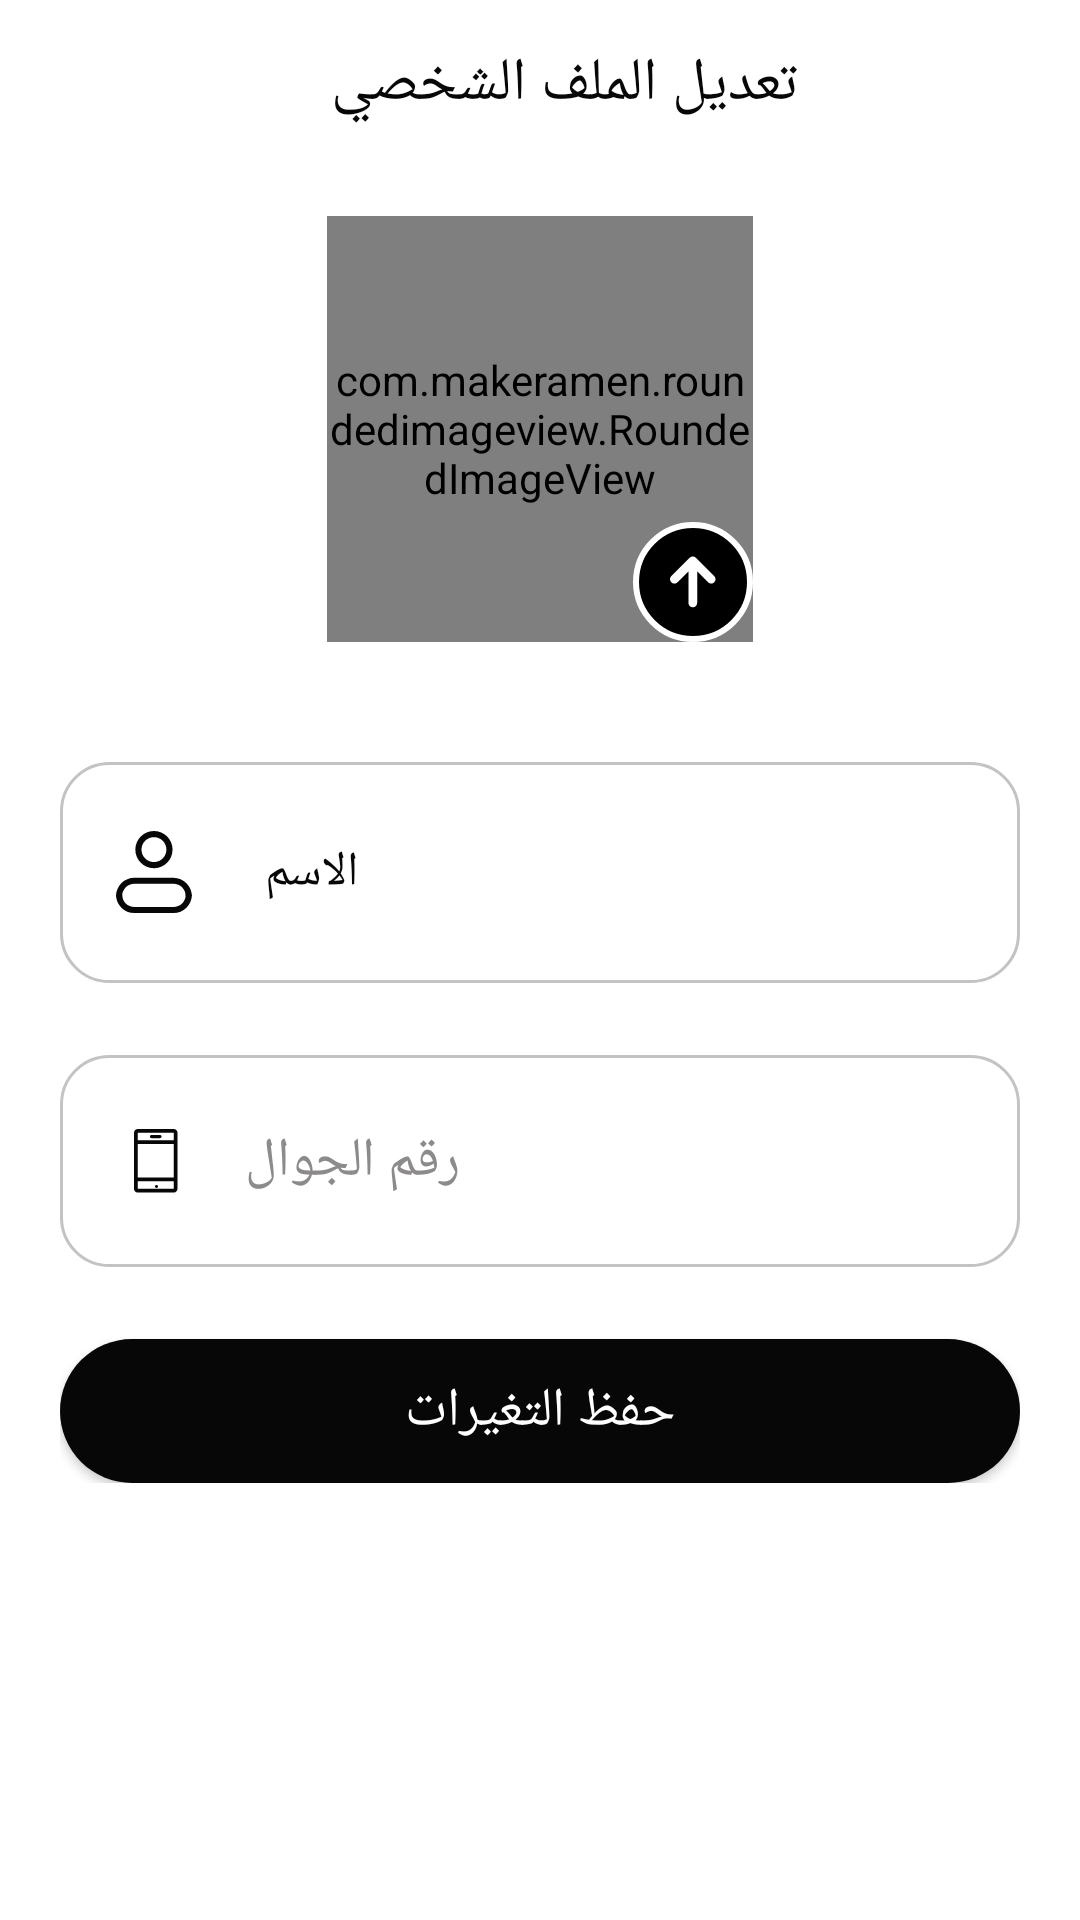

Produce the Android XML layout that renders to this screen, including the resource entries it uses.
<!-- AndroidManifest.xml: application theme AppTheme -->
<!-- res/layout/activity_edite_profile.xml -->
<?xml version="1.0" encoding="utf-8"?>
<androidx.core.widget.NestedScrollView xmlns:android="http://schemas.android.com/apk/res/android"
    xmlns:app="http://schemas.android.com/apk/res-auto"
    xmlns:tools="http://schemas.android.com/tools"
    android:layout_width="match_parent"
    android:layout_height="match_parent"
    android:background="@color/colorPrimary"
    tools:context=".ui.activity.function.EditeProfileActivity">

    <androidx.constraintlayout.widget.ConstraintLayout
        android:layout_width="match_parent"
        android:layout_height="match_parent"
        android:background="@color/colorPrimary">

        <com.google.android.material.appbar.AppBarLayout
            android:id="@+id/alEditAppbar"
            android:layout_width="match_parent"
            android:layout_height="wrap_content"
            app:layout_constraintEnd_toEndOf="parent"
            app:layout_constraintStart_toStartOf="parent"
            app:layout_constraintTop_toTopOf="parent">

            <androidx.appcompat.widget.Toolbar
                android:layout_width="match_parent"
                android:layout_height="match_parent">

                <androidx.constraintlayout.widget.ConstraintLayout
                    android:layout_width="match_parent"
                    android:layout_height="match_parent">

                    <TextView
                        android:layout_width="wrap_content"
                        android:layout_height="wrap_content"
                        android:fontFamily="@font/arab_font"
                        android:text="@string/edit_profile"
                        android:textColor="@color/colorAccent"
                        android:textSize="20sp"
                        app:layout_constraintBottom_toBottomOf="parent"
                        app:layout_constraintEnd_toEndOf="parent"
                        app:layout_constraintStart_toStartOf="parent"
                        app:layout_constraintTop_toTopOf="parent" />

                    <ImageView
                        android:id="@+id/imgEditBack"
                        android:layout_width="wrap_content"
                        android:layout_height="wrap_content"
                        android:layout_marginEnd="16dp"
                        android:src="@drawable/ic_arrow"
                        app:layout_constraintBottom_toBottomOf="parent"
                        app:layout_constraintEnd_toEndOf="parent"
                        app:layout_constraintTop_toTopOf="parent"
                        app:tint="@color/colorAccent" />
                </androidx.constraintlayout.widget.ConstraintLayout>
            </androidx.appcompat.widget.Toolbar>
        </com.google.android.material.appbar.AppBarLayout>

        <androidx.constraintlayout.widget.ConstraintLayout
            android:id="@+id/clImage"
            android:layout_width="142dp"
            android:layout_height="142dp"
            android:layout_marginTop="16dp"
            app:layout_constraintEnd_toEndOf="parent"
            app:layout_constraintStart_toStartOf="parent"
            app:layout_constraintTop_toBottomOf="@id/alEditAppbar">

            <com.makeramen.roundedimageview.RoundedImageView
                android:id="@+id/imgEditImage"
                android:layout_width="match_parent"
                android:layout_height="match_parent"
                android:scaleType="centerCrop"
                android:src="@drawable/profile"
                app:layout_constraintBottom_toBottomOf="parent"
                app:layout_constraintEnd_toEndOf="parent"
                app:layout_constraintStart_toStartOf="parent"
                app:layout_constraintTop_toTopOf="parent"
                app:riv_border_color="@color/colorPrimary"
                app:riv_border_width="1dip"
                app:riv_corner_radius="30dip"
                app:riv_mutate_background="true"
                app:riv_oval="true"
                app:riv_tile_mode="clamp" />

            <ImageView
                android:id="@+id/imgUpload"
                android:layout_width="40dp"
                android:layout_height="40dp"
                android:src="@drawable/ic_upload"
                app:layout_constraintBottom_toBottomOf="parent"
                app:layout_constraintEnd_toEndOf="parent" />
        </androidx.constraintlayout.widget.ConstraintLayout>

        <LinearLayout
            android:id="@+id/llMyInfo"
            android:layout_width="match_parent"
            android:layout_height="wrap_content"
            android:layout_marginTop="40dp"
            android:layout_marginBottom="16dp"
            android:orientation="vertical"
            android:paddingStart="20dp"
            android:paddingEnd="20dp"
            app:layout_constraintEnd_toEndOf="parent"
            app:layout_constraintStart_toStartOf="parent"
            app:layout_constraintTop_toBottomOf="@id/clImage">

            <LinearLayout
                android:layout_width="match_parent"
                android:layout_height="wrap_content"
                android:background="@drawable/layout_back"
                android:gravity="center_vertical"
                android:orientation="horizontal"
                android:paddingStart="10dp"
                android:paddingTop="23dp"
                android:paddingEnd="10dp"
                android:paddingBottom="23dp"
                android:weightSum="1">

                <ImageView
                    android:layout_width="0dp"
                    android:layout_height="wrap_content"
                    android:layout_weight="0.15"
                    android:src="@drawable/ic_profile"
                    app:tint="@color/colorAccent" />

                <EditText
                    android:id="@+id/edEditUsername"
                    android:layout_width="0dp"
                    android:layout_height="wrap_content"
                    android:layout_marginStart="16dp"
                    android:layout_weight="0.75"
                    android:background="@android:color/transparent"
                    android:fontFamily="@font/arab_font"
                    android:inputType="text"
                    android:hint="@string/user_name"
                    android:textAlignment="viewStart"
                    android:textColor="@color/colorAccent"
                    android:textColorHint="@color/colorAccent"
                    android:textSize="16sp" />

            </LinearLayout>

            <LinearLayout
                android:layout_width="match_parent"
                android:layout_height="wrap_content"
                android:layout_marginTop="24dp"
                android:background="@drawable/layout_back"
                android:gravity="center_vertical"
                android:orientation="horizontal"
                android:paddingStart="10dp"
                android:paddingTop="23dp"
                android:paddingEnd="10dp"
                android:paddingBottom="23dp"
                android:weightSum="1">

                <ImageView
                    android:layout_width="0dp"
                    android:layout_height="wrap_content"
                    android:layout_weight="0.15"
                    android:src="@drawable/ic_phone"
                    app:tint="@color/colorAccent" />

                <EditText
                    android:id="@+id/edEditPhone"
                    android:layout_width="0dp"
                    android:layout_height="wrap_content"
                    android:layout_marginStart="8dp"
                    android:layout_weight="0.6"
                    android:background="@android:color/transparent"
                    android:fontFamily="@font/arab_font"
                    android:hint="@string/mobile_number"
                    android:inputType="phone"
                    android:textAlignment="viewStart"
                    android:textColor="@color/gray"
                    android:textColorHint="@color/gray"
                    android:enabled="false"
                    android:clickable="false"/>

            </LinearLayout>

            <Button
                android:id="@+id/btnSaveChanges"
                android:layout_width="match_parent"
                android:layout_height="wrap_content"
                android:layout_marginTop="24dp"
                android:background="@drawable/circular_border_shape"
                android:backgroundTint="@color/colorAccent"
                android:fontFamily="@font/arab_font"
                android:text="@string/save_changes"
                android:textColor="@color/colorPrimary"
                android:textSize="18sp"/>

        </LinearLayout>

    </androidx.constraintlayout.widget.ConstraintLayout>
</androidx.core.widget.NestedScrollView>
<!-- resources referenced by this layout -->
<resources>
  <color name="colorAccent">#070707</color>
  <color name="colorPrimary">#ffffff</color>
  <color name="gray">#8C8A8A</color>
  <!-- drawable circular_border_shape (drawable) -->
  <?xml version="1.0" encoding="utf-8"?>
  <shape android:shape="rectangle" xmlns:android="http://schemas.android.com/apk/res/android">
      <corners android:radius="32dp"/>
      <solid android:color="@color/colorPrimary"/>
  </shape>
  <!-- drawable ic_phone: png bitmap (drawable-hdpi, 306 bytes) -->
  <!-- drawable ic_profile: png bitmap (drawable-hdpi, 1014 bytes) -->
  <!-- drawable ic_upload: png bitmap (drawable-hdpi, 1573 bytes) -->
  <!-- drawable layout_back (drawable) -->
  <?xml version="1.0" encoding="utf-8"?>
  <shape xmlns:android="http://schemas.android.com/apk/res/android"
      android:shape="rectangle">
      <solid android:color="@color/colorPrimary" />
      <stroke
          android:width="1dp"
          android:color="#c3c3c3" />
      <corners android:radius="16dp" />
  </shape>
  <!-- drawable profile: png bitmap (drawable, 63592 bytes) -->
  <string name="edit_profile">تعديل الملف الشخصي</string>
  <string name="mobile_number">رقم الجوال</string>
  <string name="save_changes">حفظ التغيرات</string>
  <string name="user_name">الاسم</string>
  <style name="AppTheme" parent="Theme.AppCompat.Light.NoActionBar">
          
          <item name="colorPrimary">@color/colorPrimary</item>
          <item name="colorPrimaryDark">@color/colorAccent</item>
          <item name="colorAccent">@color/colorAccent</item>
      </style>
</resources>
